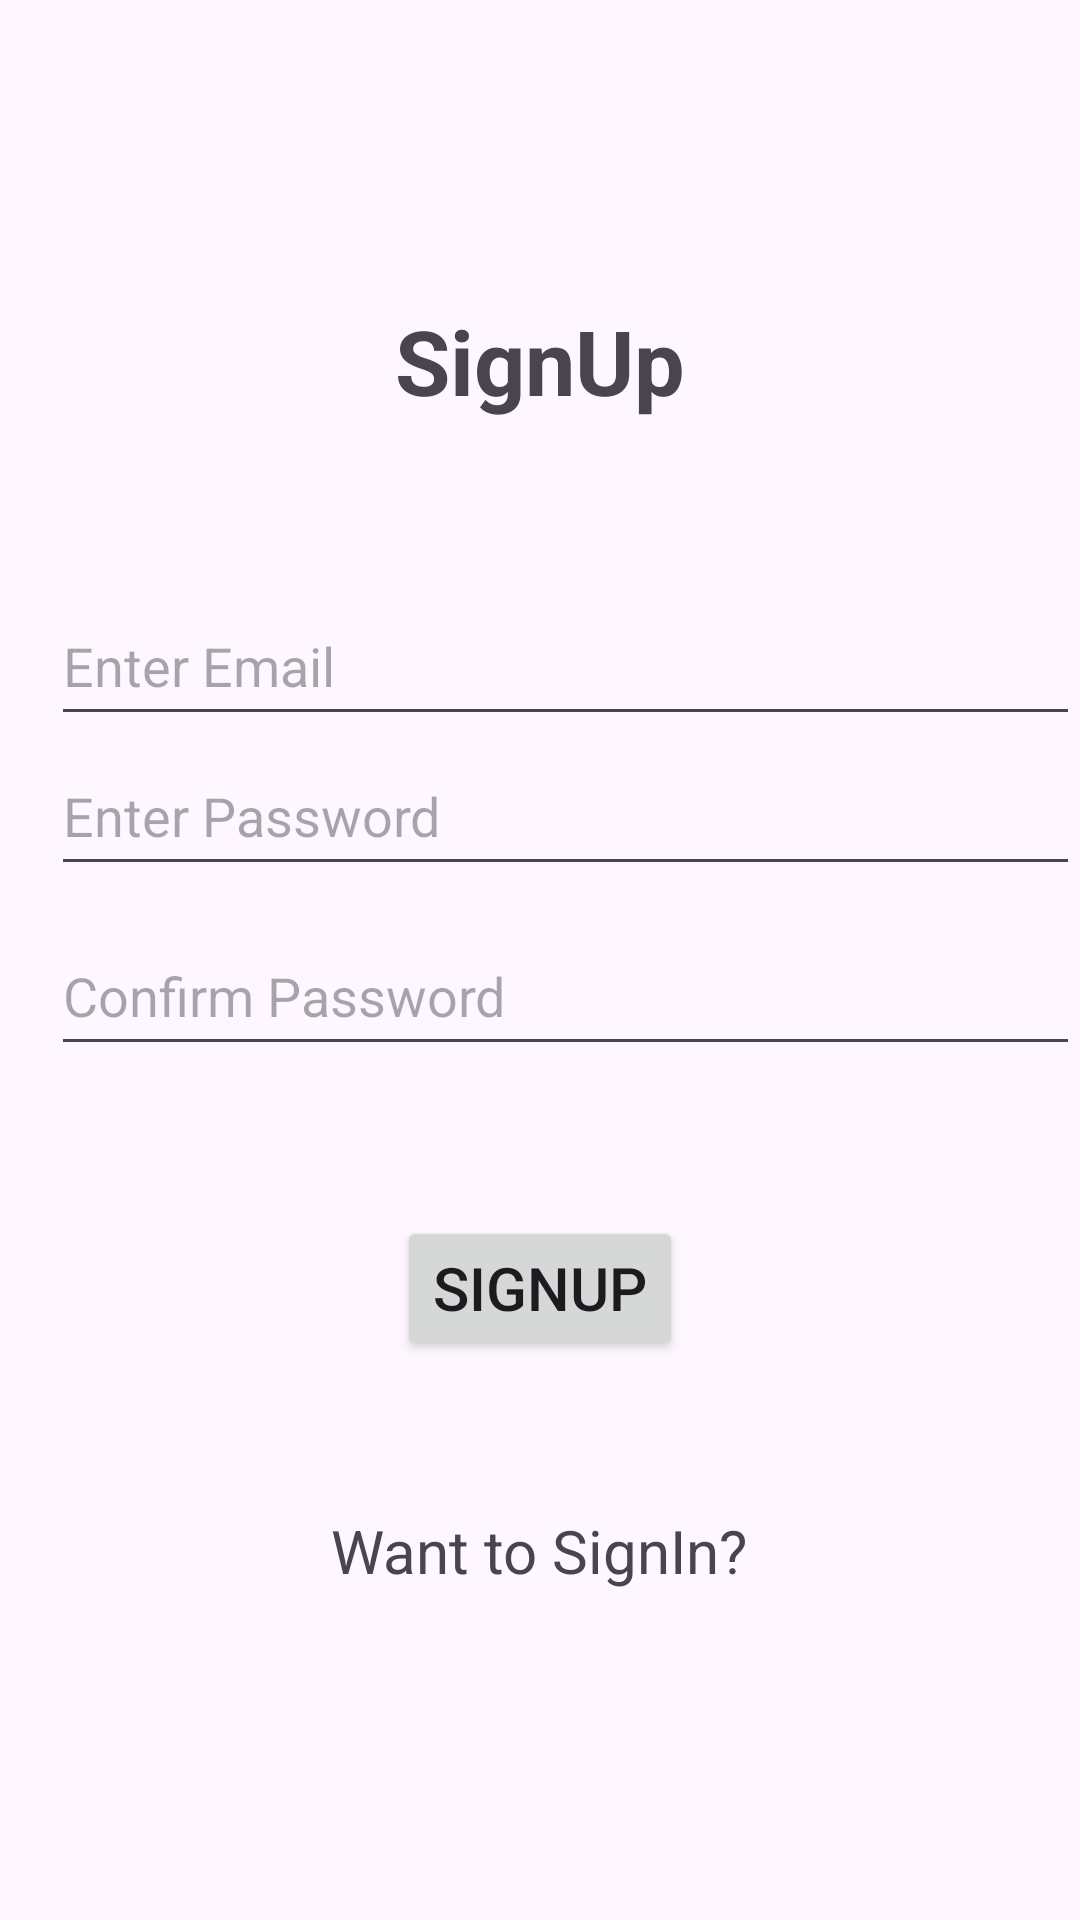

Layout XML and referenced resources for this Android screen:
<!-- AndroidManifest.xml: application theme Theme.AndroidWithFirebase -->
<!-- res/layout/activity_sign_up.xml -->
<?xml version="1.0" encoding="utf-8"?>
<ScrollView xmlns:android="http://schemas.android.com/apk/res/android"
    xmlns:app="http://schemas.android.com/apk/res-auto"
    xmlns:tools="http://schemas.android.com/tools"
    android:layout_width="match_parent"
    android:layout_height="match_parent"
    tools:context=".SignUp">

    <RelativeLayout
        android:layout_width="match_parent"
        android:layout_height="wrap_content">

        <TextView
            android:id="@+id/Signup"
            android:layout_width="wrap_content"
            android:layout_height="wrap_content"
            android:layout_centerHorizontal="true"
            android:layout_marginTop="100dp"
            android:text="@string/sign_up"
            android:textSize="30sp"
            android:textStyle="bold" />

        <EditText
            android:id="@+id/Input_email"
            android:layout_width="match_parent"
            android:layout_height="50dp"
            android:layout_below="@id/Signup"
            android:layout_marginStart="17dp"
            android:layout_marginTop="55dp"
            android:hint="@string/enter_email"
            android:inputType="textEmailAddress"
            tools:ignore="Autofill" />

        <EditText
            android:id="@+id/Input_password"
            android:layout_width="match_parent"
            android:layout_height="50dp"
            android:layout_below="@id/Input_email"
            android:layout_marginStart="17dp"
            android:hint="@string/enter_password"
            android:inputType="textPassword"
            tools:ignore="Autofill" />

        <EditText
            android:id="@+id/Input_C_password"
            android:layout_width="match_parent"
            android:layout_height="50dp"
            android:layout_below="@id/Input_password"
            android:layout_marginStart="17dp"
            android:layout_marginTop="10dp"
            android:hint="@string/C_password"
            android:inputType="textPassword"
            tools:ignore="Autofill" />

        <Button
            android:id="@+id/Btn_submit"
            android:layout_width="wrap_content"
            android:layout_height="wrap_content"
            android:layout_below="@id/Input_C_password"
            android:layout_centerHorizontal="true"
            android:layout_marginTop="50dp"
            android:onClick="check"
            android:text="@string/sign_up"
            android:textSize="20sp" />

        <TextView
            android:id="@+id/message"
            android:layout_width="wrap_content"
            android:layout_height="wrap_content"
            android:layout_below="@id/Btn_submit"
            android:layout_centerHorizontal="true"
            android:layout_marginTop="50dp"
            android:onClick="redirect_sign_up"
            android:text="Want to SignIn?"
            android:textSize="20sp" />
    </RelativeLayout>

</ScrollView>
<!-- resources referenced by this layout -->
<resources>
  <string name="C_password">Confirm Password</string>
  <string name="enter_email">Enter Email</string>
  <string name="enter_password">Enter Password</string>
  <string name="sign_up">SignUp</string>
  <style name="Theme.AndroidWithFirebase" parent="Base.Theme.AndroidWithFirebase" />
  <style name="Base.Theme.AndroidWithFirebase" parent="Theme.Material3.DayNight.NoActionBar">
          
          
      </style>
</resources>
